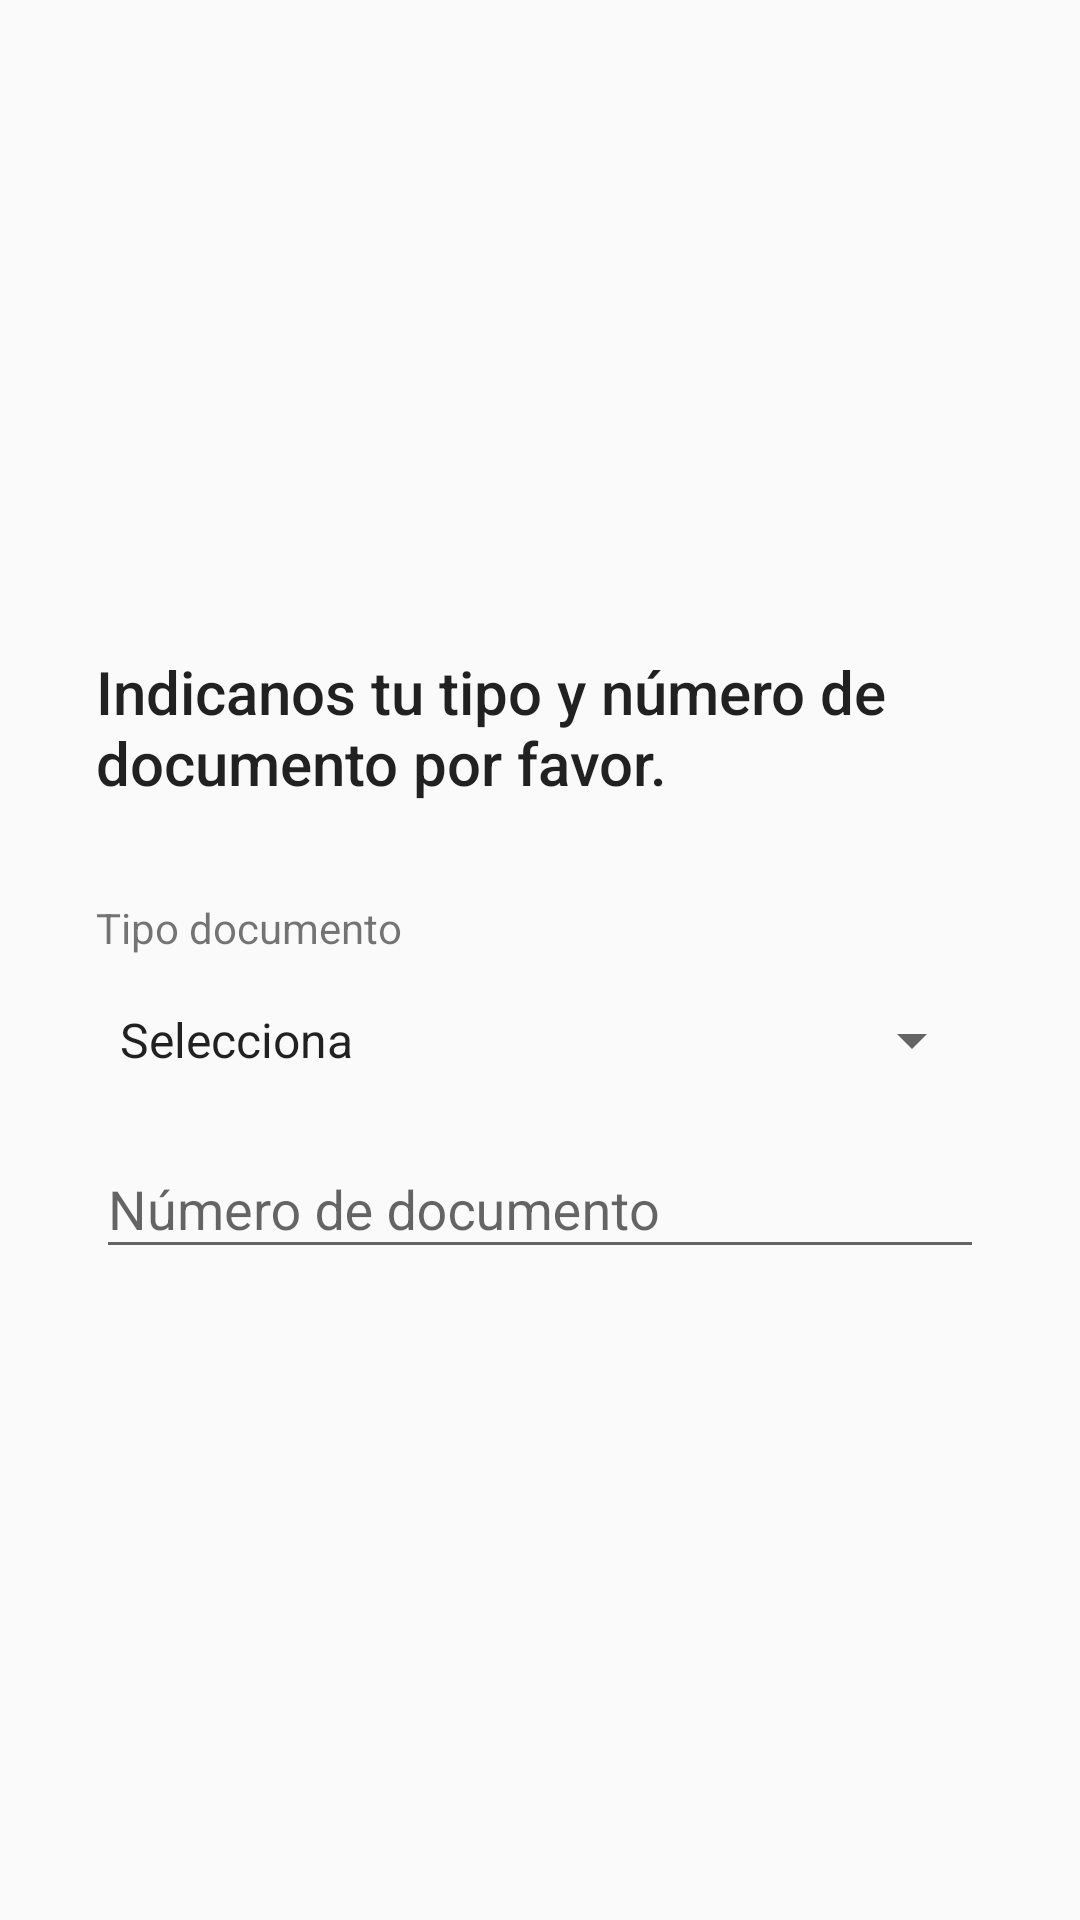

The Android layout XML behind this screen, and the referenced resources:
<!-- AndroidManifest.xml: application theme AppTheme -->
<!-- res/layout/fragment_registro_documento.xml -->
<RelativeLayout xmlns:android="http://schemas.android.com/apk/res/android"
                xmlns:tools="http://schemas.android.com/tools"
                style="@style/mm"
                android:gravity="center"
                android:padding="@dimen/padding_horizontal_L"
                tools:context="com.jkvillavo12dev.lcpestournaments.fragments.registro.RegistroDocumentoFragment">

    <TextView
        android:id="@+id/registroDocumento_textView"
        style="@style/mw"
        android:layout_alignParentStart="true"
        android:layout_alignParentTop="true"
        android:layout_marginBottom="@dimen/margin_vertical_L"
        android:text="@string/registroDocumento"
        android:textAppearance="@style/TextAppearance.AppCompat.Title"/>

    <TextView
        android:id="@+id/registroDocumento_textViewTipoDoc"
        style="@style/mw"
        android:layout_below="@id/registroDocumento_textView"
        android:layout_marginBottom="@dimen/margin_vertical_XS"
        android:text="@string/registroDocumentoTipo"/>

    <Spinner
        android:id="@+id/registroDocumento_spinnerTipoDoc"
        style="@style/mw"
        android:layout_height="@dimen/viewHeihght_normal"
        android:layout_below="@+id/registroDocumento_textViewTipoDoc"
        android:entries="@array/tipoDocumento"/>

    <TextView
        android:id="@+id/registroDocumento_textViewTipoDocError"
        style="@style/mw"
        android:layout_below="@id/registroDocumento_spinnerTipoDoc"
        android:layout_marginBottom="@dimen/margin_vertical_S"
        android:layout_marginTop="@dimen/margin_vertical_XS"
        android:layout_marginLeft="@dimen/margin_horizontal_XS"
        android:gravity="left"
        android:text="Error"
        android:textAppearance="@style/TextAppearance.AppCompat.Caption"
        android:textColor="@color/redPrimary_dark"
        android:visibility="gone"/>

    <android.support.design.widget.TextInputLayout
        android:id="@+id/registroDocumento_textInputLayoutDocumento"
        style="@style/mw"
        android:layout_below="@id/registroDocumento_textViewTipoDocError">

        <EditText
            android:id="@+id/registroDocumento_editTextDocumento"
            style="@style/mw"
            android:hint="@string/registroDocumentoNum"
            android:inputType="number"
            android:maxLength="@integer/maxLenghtDocumento"
            android:maxLines="1"/>
    </android.support.design.widget.TextInputLayout>


</RelativeLayout>
<!-- resources referenced by this layout -->
<resources>
  <string-array name="tipoDocumento">
          <item>Selecciona</item>
          <item>Cédula</item>
          <item>Tarjeta Identidad</item>
      </string-array>
  <color name="redPrimary_dark">#D32F2F</color>
  <dimen name="margin_horizontal_XS">4dp</dimen>
  <dimen name="margin_vertical_L">32dp</dimen>
  <dimen name="margin_vertical_S">8dp</dimen>
  <dimen name="margin_vertical_XS">4dp</dimen>
  <dimen name="padding_horizontal_L">32dp</dimen>
  <dimen name="viewHeihght_normal">48dp</dimen>
  <integer name="maxLenghtDocumento">10</integer>
  <string name="registroDocumento">Indicanos tu tipo y número de documento por favor.</string>
  <string name="registroDocumentoNum">Número de documento</string>
  <string name="registroDocumentoTipo">Tipo documento</string>
  <style name="mm">
          <item name="android:layout_width">match_parent</item>
          <item name="android:layout_height">match_parent</item>
      </style>
  <style name="mw">
          <item name="android:layout_width">match_parent</item>
          <item name="android:layout_height">wrap_content</item>
      </style>
  <style name="AppTheme" parent="Theme.AppCompat.Light.DarkActionBar">
          
          <item name="colorPrimary">@color/primary</item>
          <item name="colorPrimaryDark">@color/primary_dark</item>
          <item name="colorAccent">@color/accent</item>
      </style>
  <color name="primary">#3F51B5</color>
  <color name="primary_dark">#303F9F</color>
  <color name="accent">#FF5722</color>
</resources>
